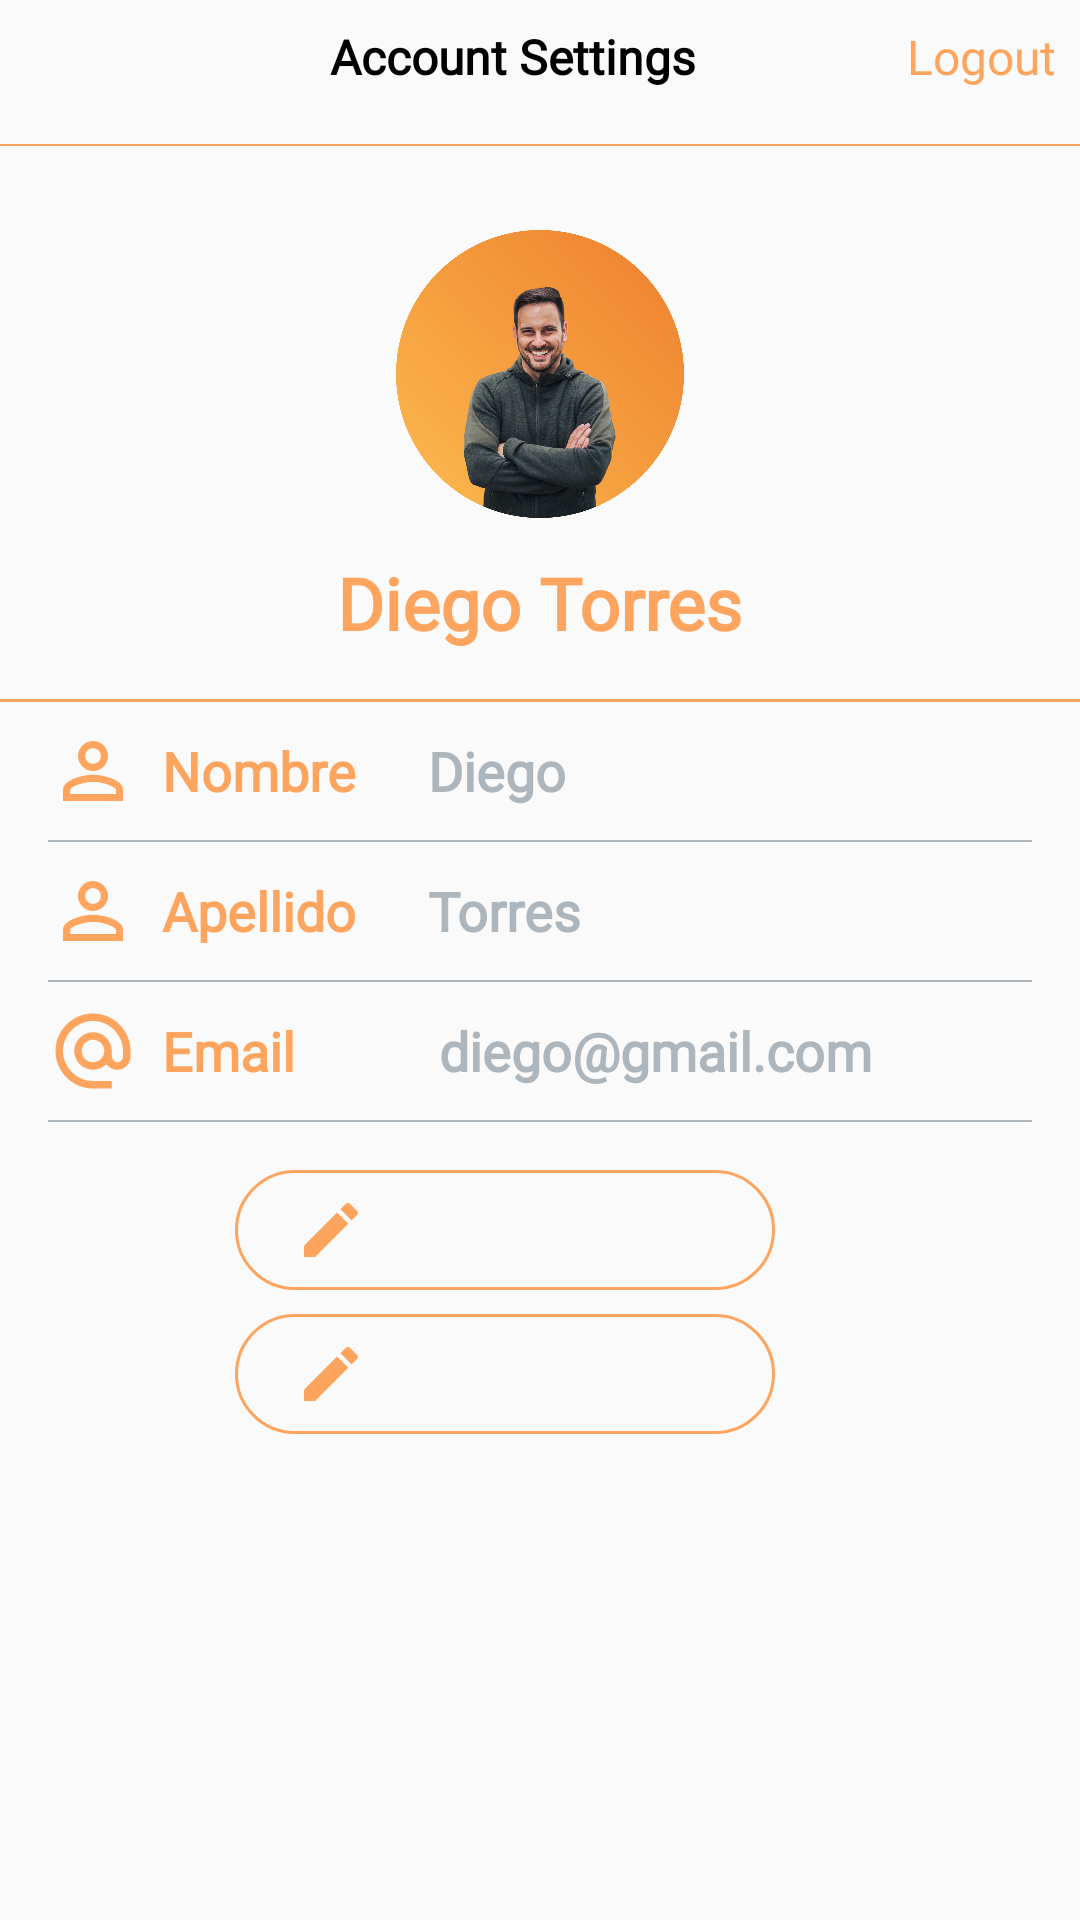

The Android layout XML behind this screen, and the referenced resources:
<!-- AndroidManifest.xml: application theme Theme.Proyecto01Equipo16 -->
<!-- res/layout/fragment_profile.xml -->
<?xml version="1.0" encoding="utf-8"?>
<LinearLayout xmlns:android="http://schemas.android.com/apk/res/android"
    xmlns:tools="http://schemas.android.com/tools"
    android:layout_width="match_parent"
    android:layout_height="match_parent"
    android:orientation="vertical"
    android:background="@color/background"
    tools:context=".Profile">

    <include layout="@layout/toolbar"/>

    <LinearLayout
        android:layout_width="match_parent"
        android:layout_height="wrap_content"
        android:paddingTop="16dp"
        android:gravity="center"
        android:orientation="vertical">

        <ImageView
            android:layout_width="120dp"
            android:layout_height="120dp"
            android:src="@drawable/profile_avatar" />

        <TextView
            android:layout_width="wrap_content"
            android:layout_height="wrap_content"
            android:text="Diego Torres"
            android:fontFamily="@font/jakarta_regular"
            android:textColor="@color/orange"
            android:textSize="24dp"
            android:textStyle="bold"/>
        <View
            android:layout_width="match_parent"
            android:layout_height="1dp"
            android:background="@color/orange"
            android:layout_marginTop="16dp"/>



    </LinearLayout>

    <LinearLayout
        android:layout_width="match_parent"
        android:layout_height="wrap_content"
        android:orientation="horizontal"
        android:paddingLeft="16dp"
        android:paddingRight="16dp"
        android:layout_marginTop="8dp"
        android:gravity="center_vertical">
    <ImageView
        android:layout_width="30dp"
        android:layout_height="30dp"
        android:src="@drawable/ic_profile"/>

    <TextView
        android:layout_width="wrap_content"
        android:layout_height="wrap_content"
        android:text="Nombre"
        android:fontFamily="@font/jakarta_regular"
        android:textColor="@color/orange"
        android:textSize="18dp"
        android:textStyle="bold"
        android:layout_marginLeft="8dp"/>

    <TextView
        android:layout_width="wrap_content"
        android:layout_height="wrap_content"
        android:text="Diego"
        android:fontFamily="@font/jakarta_regular"
        android:textStyle="bold"
        android:textColor="@color/gray"
        android:textSize="18dp"
        android:layout_marginLeft="24dp"/>


    </LinearLayout>
    <View
        android:layout_width="match_parent"
        android:layout_height="0.5dp"
        android:background="@color/gray"
        android:layout_marginTop="8dp"
        android:layout_marginLeft="16dp"
        android:layout_marginRight="16dp"/>

    <LinearLayout
        android:layout_width="match_parent"
        android:layout_height="wrap_content"
        android:orientation="horizontal"
        android:paddingLeft="16dp"
        android:paddingRight="16dp"
        android:layout_marginTop="8dp"
        android:gravity="center_vertical">
        <ImageView
            android:layout_width="30dp"
            android:layout_height="30dp"
            android:src="@drawable/ic_profile"/>

        <TextView
            android:layout_width="wrap_content"
            android:layout_height="wrap_content"

            android:text="Apellido"
            android:fontFamily="@font/jakarta_regular"
            android:textColor="@color/orange"
            android:textSize="18dp"
            android:textStyle="bold"
            android:layout_marginLeft="8dp"/>

        <TextView
            android:layout_width="wrap_content"
            android:layout_height="wrap_content"
            android:text="Torres"
            android:fontFamily="@font/jakarta_regular"
            android:textStyle="bold"
            android:textColor="@color/gray"
            android:textSize="18dp"
            android:layout_marginLeft="24dp"/>


    </LinearLayout>
    <View
        android:layout_width="match_parent"
        android:layout_height="0.5dp"
        android:background="@color/gray"
        android:layout_marginTop="8dp"
        android:layout_marginLeft="16dp"
        android:layout_marginRight="16dp"/>

    <LinearLayout
        android:layout_width="match_parent"
        android:layout_height="wrap_content"
        android:orientation="horizontal"
        android:paddingLeft="16dp"
        android:paddingRight="16dp"
        android:layout_marginTop="8dp"
        android:gravity="center_vertical">
        <ImageView
            android:layout_width="30dp"
            android:layout_height="30dp"
            android:src="@drawable/ic_email"/>

        <TextView
            android:layout_width="wrap_content"
            android:layout_height="wrap_content"
            android:text="Email"
            android:fontFamily="@font/jakarta_regular"
            android:textColor="@color/orange"
            android:textSize="18dp"
            android:textStyle="bold"
            android:layout_marginLeft="8dp"/>

        <TextView
            android:layout_width="wrap_content"
            android:layout_height="wrap_content"
            android:text="diego@gmail.com"
            android:fontFamily="@font/jakarta_regular"
            android:textStyle="bold"
            android:textColor="@color/gray"
            android:textSize="18dp"
            android:layout_marginLeft="48dp"/>


    </LinearLayout>
    <View
        android:layout_width="match_parent"
        android:layout_height="0.5dp"
        android:background="@color/gray"
        android:layout_marginTop="8dp"
        android:layout_marginLeft="16dp"
        android:layout_marginRight="16dp"/>

    <LinearLayout
        android:layout_width="match_parent"
        android:layout_height="wrap_content"
        android:layout_marginTop="16dp"
        android:gravity="center"
        android:orientation="vertical">

        <TextView
            android:layout_width="180dp"
            android:layout_height="40dp"
            android:background="@drawable/bg_btn"
            android:text="Editar perfil"
            android:fontFamily="@font/jakarta_regular"
            android:gravity="center"
            android:textColor="@color/orange"
            android:textSize="24dp"
            android:padding="20dp"
            android:drawableLeft="@drawable/ic_edit"
            android:paddingLeft="12dp"
            android:layout_marginLeft="-12dp"/>

        <TextView
            android:layout_width="180dp"
            android:layout_height="40dp"
            android:background="@drawable/bg_btn"
            android:text="Cambiar contraseña"
            android:fontFamily="@font/jakarta_regular"
            android:gravity="center"
            android:textColor="@color/orange"
            android:textSize="24dp"
            android:padding="20dp"
            android:drawableLeft="@drawable/ic_edit"
            android:paddingLeft="24dp"
            android:layout_marginLeft="-12dp"
            android:layout_marginTop="8dp"/>

    </LinearLayout>
    </LinearLayout>
<!-- res/layout/toolbar.xml (included above) -->
<?xml version="1.0" encoding="utf-8"?>
<RelativeLayout xmlns:android="http://schemas.android.com/apk/res/android"
    android:orientation="vertical"
    android:layout_width="match_parent"
    android:layout_height="wrap_content">

    <LinearLayout
        android:layout_width="match_parent"
        android:layout_height="wrap_content"
        android:orientation="horizontal"
        android:padding="8dp"
        android:id="@+id/linear_ll"
        >

        <ImageView
            android:layout_width="32dp"
            android:layout_height="32dp"
            android:visibility="invisible"
            android:src="@drawable/ic_back"
            android:layout_alignParentRight="true"/>
        <TextView
            android:layout_weight="1"
            android:layout_width="wrap_content"
            android:layout_height="wrap_content"
            android:text="Account Settings"
            android:fontFamily="@font/jakarta_regular"
            android:textSize="16dp"
            android:gravity="center"
            android:textStyle="bold"
            android:textColor="@color/black" />
        <TextView
            android:id="@+id/text_view_logout"
            android:layout_width="wrap_content"
            android:layout_height="wrap_content"
            android:text="Logout"
            android:fontFamily="@font/jakarta_regular"
            android:textColor="@color/orange"
            android:layout_alignParentRight="true"
            android:textStyle="normal"
            android:textSize="16dp"/>

        
</LinearLayout>
    <View
        android:layout_width="match_parent"
        android:layout_height="0.5dp"
        android:background="@color/orange"
        android:layout_below="@+id/linear_ll"
        android:paddingRight="8dp"
        android:paddingLeft="8dp"/>





</RelativeLayout>
<!-- resources referenced by this layout -->
<resources>
  <color name="background">#FAFAFA</color>
  <color name="black">#FF000000</color>
  <color name="gray">#adb5bd</color>
  <color name="orange">#FDA55E</color>
  <!-- drawable bg_btn (drawable) -->
  <?xml version="1.0" encoding="utf-8"?>
  <shape xmlns:android="http://schemas.android.com/apk/res/android"
      android:shape="rectangle">
      <corners android:radius="80dp"/>
      <stroke android:width="1dp"
          android:color="@color/orange"/>
  </shape>
  <!-- drawable ic_back (drawable) -->
  <vector android:autoMirrored="true" android:height="24dp"
      android:tint="#FDA55E" android:viewportHeight="24"
      android:viewportWidth="24" android:width="24dp" xmlns:android="http://schemas.android.com/apk/res/android">
      <path android:fillColor="@android:color/white" android:pathData="M11.67,3.87L9.9,2.1 0,12l9.9,9.9 1.77,-1.77L3.54,12z"/>
  </vector>
  <!-- drawable ic_edit (drawable) -->
  <vector android:height="24dp" android:tint="#FDA55E"
      android:viewportHeight="24" android:viewportWidth="24"
      android:width="24dp" xmlns:android="http://schemas.android.com/apk/res/android">
      <path android:fillColor="@android:color/white" android:pathData="M3,17.25V21h3.75L17.81,9.94l-3.75,-3.75L3,17.25zM20.71,7.04c0.39,-0.39 0.39,-1.02 0,-1.41l-2.34,-2.34c-0.39,-0.39 -1.02,-0.39 -1.41,0l-1.83,1.83 3.75,3.75 1.83,-1.83z"/>
  </vector>
  <!-- drawable ic_email (drawable) -->
  <vector android:height="24dp" android:tint="#FDA55E"
      android:viewportHeight="24" android:viewportWidth="24"
      android:width="24dp" xmlns:android="http://schemas.android.com/apk/res/android">
      <path android:fillColor="@android:color/white" android:pathData="M12,2C6.48,2 2,6.48 2,12s4.48,10 10,10h5v-2h-5c-4.34,0 -8,-3.66 -8,-8s3.66,-8 8,-8 8,3.66 8,8v1.43c0,0.79 -0.71,1.57 -1.5,1.57s-1.5,-0.78 -1.5,-1.57L17,12c0,-2.76 -2.24,-5 -5,-5s-5,2.24 -5,5 2.24,5 5,5c1.38,0 2.64,-0.56 3.54,-1.47 0.65,0.89 1.77,1.47 2.96,1.47 1.97,0 3.5,-1.6 3.5,-3.57L22,12c0,-5.52 -4.48,-10 -10,-10zM12,15c-1.66,0 -3,-1.34 -3,-3s1.34,-3 3,-3 3,1.34 3,3 -1.34,3 -3,3z"/>
  </vector>
  <!-- drawable ic_profile (drawable) -->
  <vector android:height="24dp" android:tint="#FDA55E"
      android:viewportHeight="24" android:viewportWidth="24"
      android:width="24dp" xmlns:android="http://schemas.android.com/apk/res/android">
      <path android:fillColor="@android:color/white" android:pathData="M12,5.9c1.16,0 2.1,0.94 2.1,2.1s-0.94,2.1 -2.1,2.1S9.9,9.16 9.9,8s0.94,-2.1 2.1,-2.1m0,9c2.97,0 6.1,1.46 6.1,2.1v1.1L5.9,18.1L5.9,17c0,-0.64 3.13,-2.1 6.1,-2.1M12,4C9.79,4 8,5.79 8,8s1.79,4 4,4 4,-1.79 4,-4 -1.79,-4 -4,-4zM12,13c-2.67,0 -8,1.34 -8,4v3h16v-3c0,-2.66 -5.33,-4 -8,-4z"/>
  </vector>
  <!-- drawable profile_avatar: png bitmap (drawable, 496999 bytes) -->
  <style name="Theme.Proyecto01Equipo16" parent="Base.Theme.Proyecto01Equipo16" />
  <style name="Base.Theme.Proyecto01Equipo16" parent="Theme.Material3.DayNight.NoActionBar">
          
          
          <item name="colorPrimary">@color/orange</item>
      </style>
</resources>
